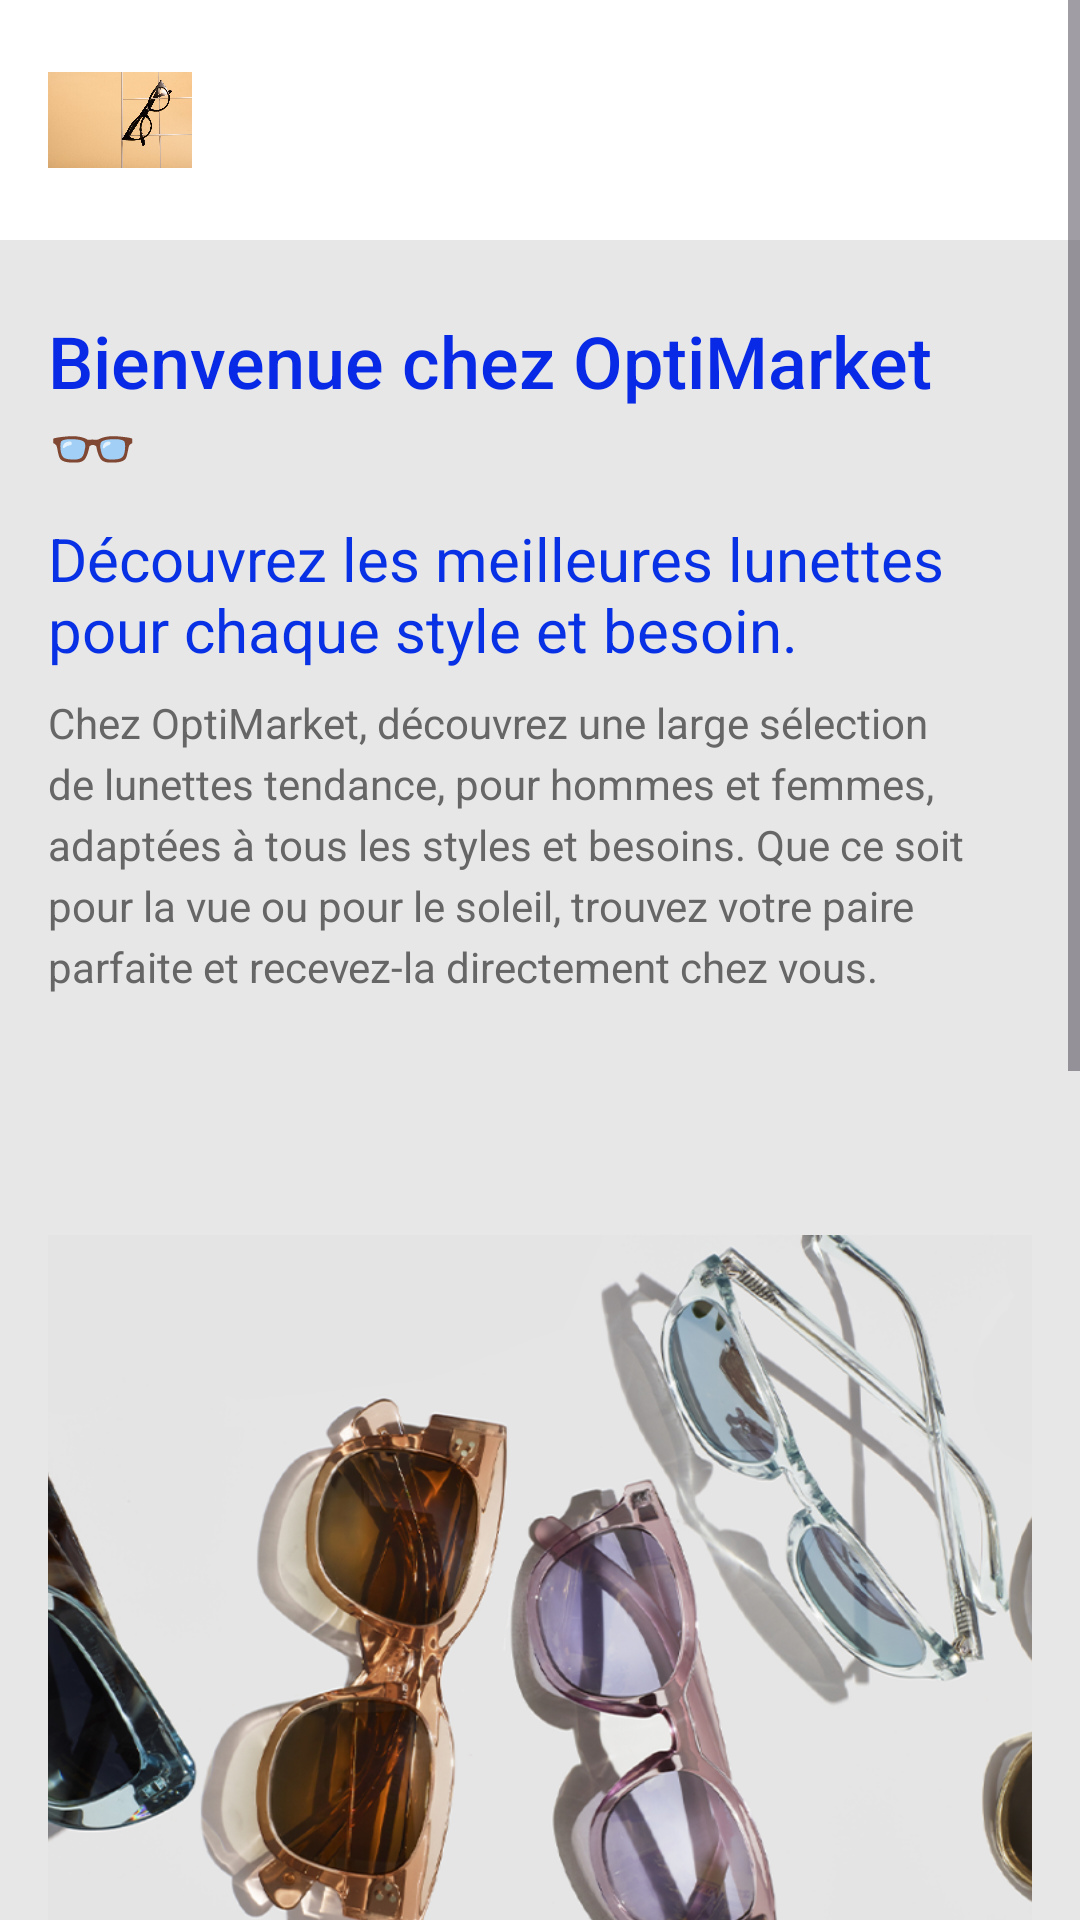

Write the Android layout XML for this screen, with the resource values it uses.
<!-- AndroidManifest.xml: application theme Theme.Lunettes -->
<!-- res/layout/activity_main.xml -->
<?xml version="1.0" encoding="utf-8"?>
<ScrollView
    xmlns:android="http://schemas.android.com/apk/res/android"
    android:layout_width="match_parent"
    android:layout_height="match_parent"
    android:background="#E7E7E7">

    <LinearLayout
        android:layout_width="match_parent"
        android:layout_height="wrap_content"
        android:orientation="vertical">

        
        <LinearLayout
            android:layout_width="match_parent"
            android:layout_height="wrap_content"
            android:orientation="horizontal"
            android:padding="16dp"
            android:background="@color/white"
            android:gravity="center_vertical">

            <ImageView
                android:layout_width="48dp"
                android:layout_height="48dp"
                android:src="@drawable/logo"
                android:contentDescription="Logo du magasin de lunettes" />

            <View
                android:layout_width="0dp"
                android:layout_height="wrap_content"
                android:layout_weight="1" />
        </LinearLayout>

        
        
        

        

        <LinearLayout
            android:layout_width="match_parent"
            android:layout_height="wrap_content"
            android:layout_marginTop="8dp"
            android:orientation="vertical"
            android:padding="16dp">

            <TextView
                android:layout_width="wrap_content"
                android:layout_height="wrap_content"
                android:layout_marginBottom="8dp"
                android:fontFamily="sans-serif-medium"
                android:text="Bienvenue chez OptiMarket 👓"
                android:textColor="#082AE6"
                android:textSize="24sp" />

            <TextView
                android:layout_width="wrap_content"
                android:layout_height="wrap_content"
                android:layout_marginBottom="8dp"
                android:fontFamily="sans-serif"
                android:text="Découvrez les meilleures lunettes pour chaque style et besoin."
                android:textColor="#0831E6"
                android:textSize="20sp" />

            <TextView
                android:layout_width="wrap_content"
                android:layout_height="wrap_content"
                android:layout_marginBottom="16dp"
                android:lineSpacingExtra="4dp"
                android:text="Chez OptiMarket, découvrez une large sélection de lunettes tendance, pour hommes et femmes, adaptées à tous les styles et besoins. Que ce soit pour la vue ou pour le soleil, trouvez votre paire parfaite et recevez-la directement chez vous."
                android:textColor="#666666"
                android:textSize="14sp" />

            
            <LinearLayout
                android:layout_width="match_parent"
                android:layout_height="wrap_content"
                android:layout_marginTop="16dp"
                android:orientation="horizontal"></LinearLayout>
        </LinearLayout>

        <LinearLayout
            android:layout_width="match_parent"
            android:layout_height="wrap_content"
            android:layout_marginTop="16dp"
            android:gravity="center_horizontal"
            android:orientation="vertical"
            android:padding="16dp">

            
            <ImageView
                android:layout_width="match_parent"
                android:layout_height="285dp"
                android:contentDescription="Image lunettes tendance"
                android:scaleType="centerCrop"
                android:src="@drawable/enlignemagasin" />

            <androidx.recyclerview.widget.RecyclerView
                android:id="@+id/recyclerView"
                android:layout_width="match_parent"
                android:layout_height="wrap_content"
                android:layout_marginTop="16dp"
                android:padding="8dp" />
            <ImageView
                android:id="@+id/cartIcon"
                android:layout_width="wrap_content"
                android:layout_height="wrap_content"
                android:src="@drawable/panier"
                android:contentDescription="Panier"
                android:layout_margin="16dp"
                android:layout_gravity="end|top" />
            <Button
                android:id="@+id/logoutBtn"
                android:layout_width="wrap_content"
                android:layout_height="wrap_content"
                android:layout_marginTop="20dp"
                android:backgroundTint="#082AE6"
                android:text="Déconnexion"
                android:textSize="18sp" />
        </LinearLayout>

        <LinearLayout
            android:layout_width="match_parent"
            android:layout_height="wrap_content"
            android:orientation="vertical"
            android:padding="16dp"
            android:background="#E7E7E7"
            android:gravity="center">

            
            <TextView
                android:layout_width="wrap_content"
                android:layout_height="wrap_content"
                android:text="© 2024 OptiMarket👓. Tous droits réservés."
                android:textColor="#4B4B4B"
                android:textSize="14sp"
                android:layout_marginBottom="8dp" />

            
            <LinearLayout
                android:layout_width="wrap_content"
                android:layout_height="wrap_content"
                android:orientation="horizontal"
                android:gravity="center">

                
                <TextView
                    android:layout_width="wrap_content"
                    android:layout_height="wrap_content"
                    android:text="À propos"
                    android:textColor="#434343"
                    android:textSize="14sp"
                    android:layout_marginEnd="16dp"
                    android:clickable="true"
                    android:onClick="onAboutClick" />

                
                <TextView
                    android:layout_width="wrap_content"
                    android:layout_height="wrap_content"
                    android:text="Contact"
                    android:textColor="#434343"
                    android:textSize="14sp"
                    android:clickable="true"
                    android:onClick="onContactClick" />
            </LinearLayout>
        </LinearLayout>
    </LinearLayout>
</ScrollView>
<!-- resources referenced by this layout -->
<resources>
  <!-- drawable enlignemagasin: png bitmap (drawable, 540289 bytes) -->
  <!-- drawable logo: jpeg bitmap (drawable, 138063 bytes) -->
  <!-- drawable panier: png bitmap (drawable, 2665 bytes) -->
  <style name="Theme.Lunettes" parent="Base.Theme.Lunettes" />
  <style name="Base.Theme.Lunettes" parent="Theme.Material3.DayNight.NoActionBar">
          
          
      </style>
  <!-- not gathered from this repository: default colours our renderer supplied (Android Studio template values) -->
  <color name="white">#FFFFFFFF</color>
</resources>
